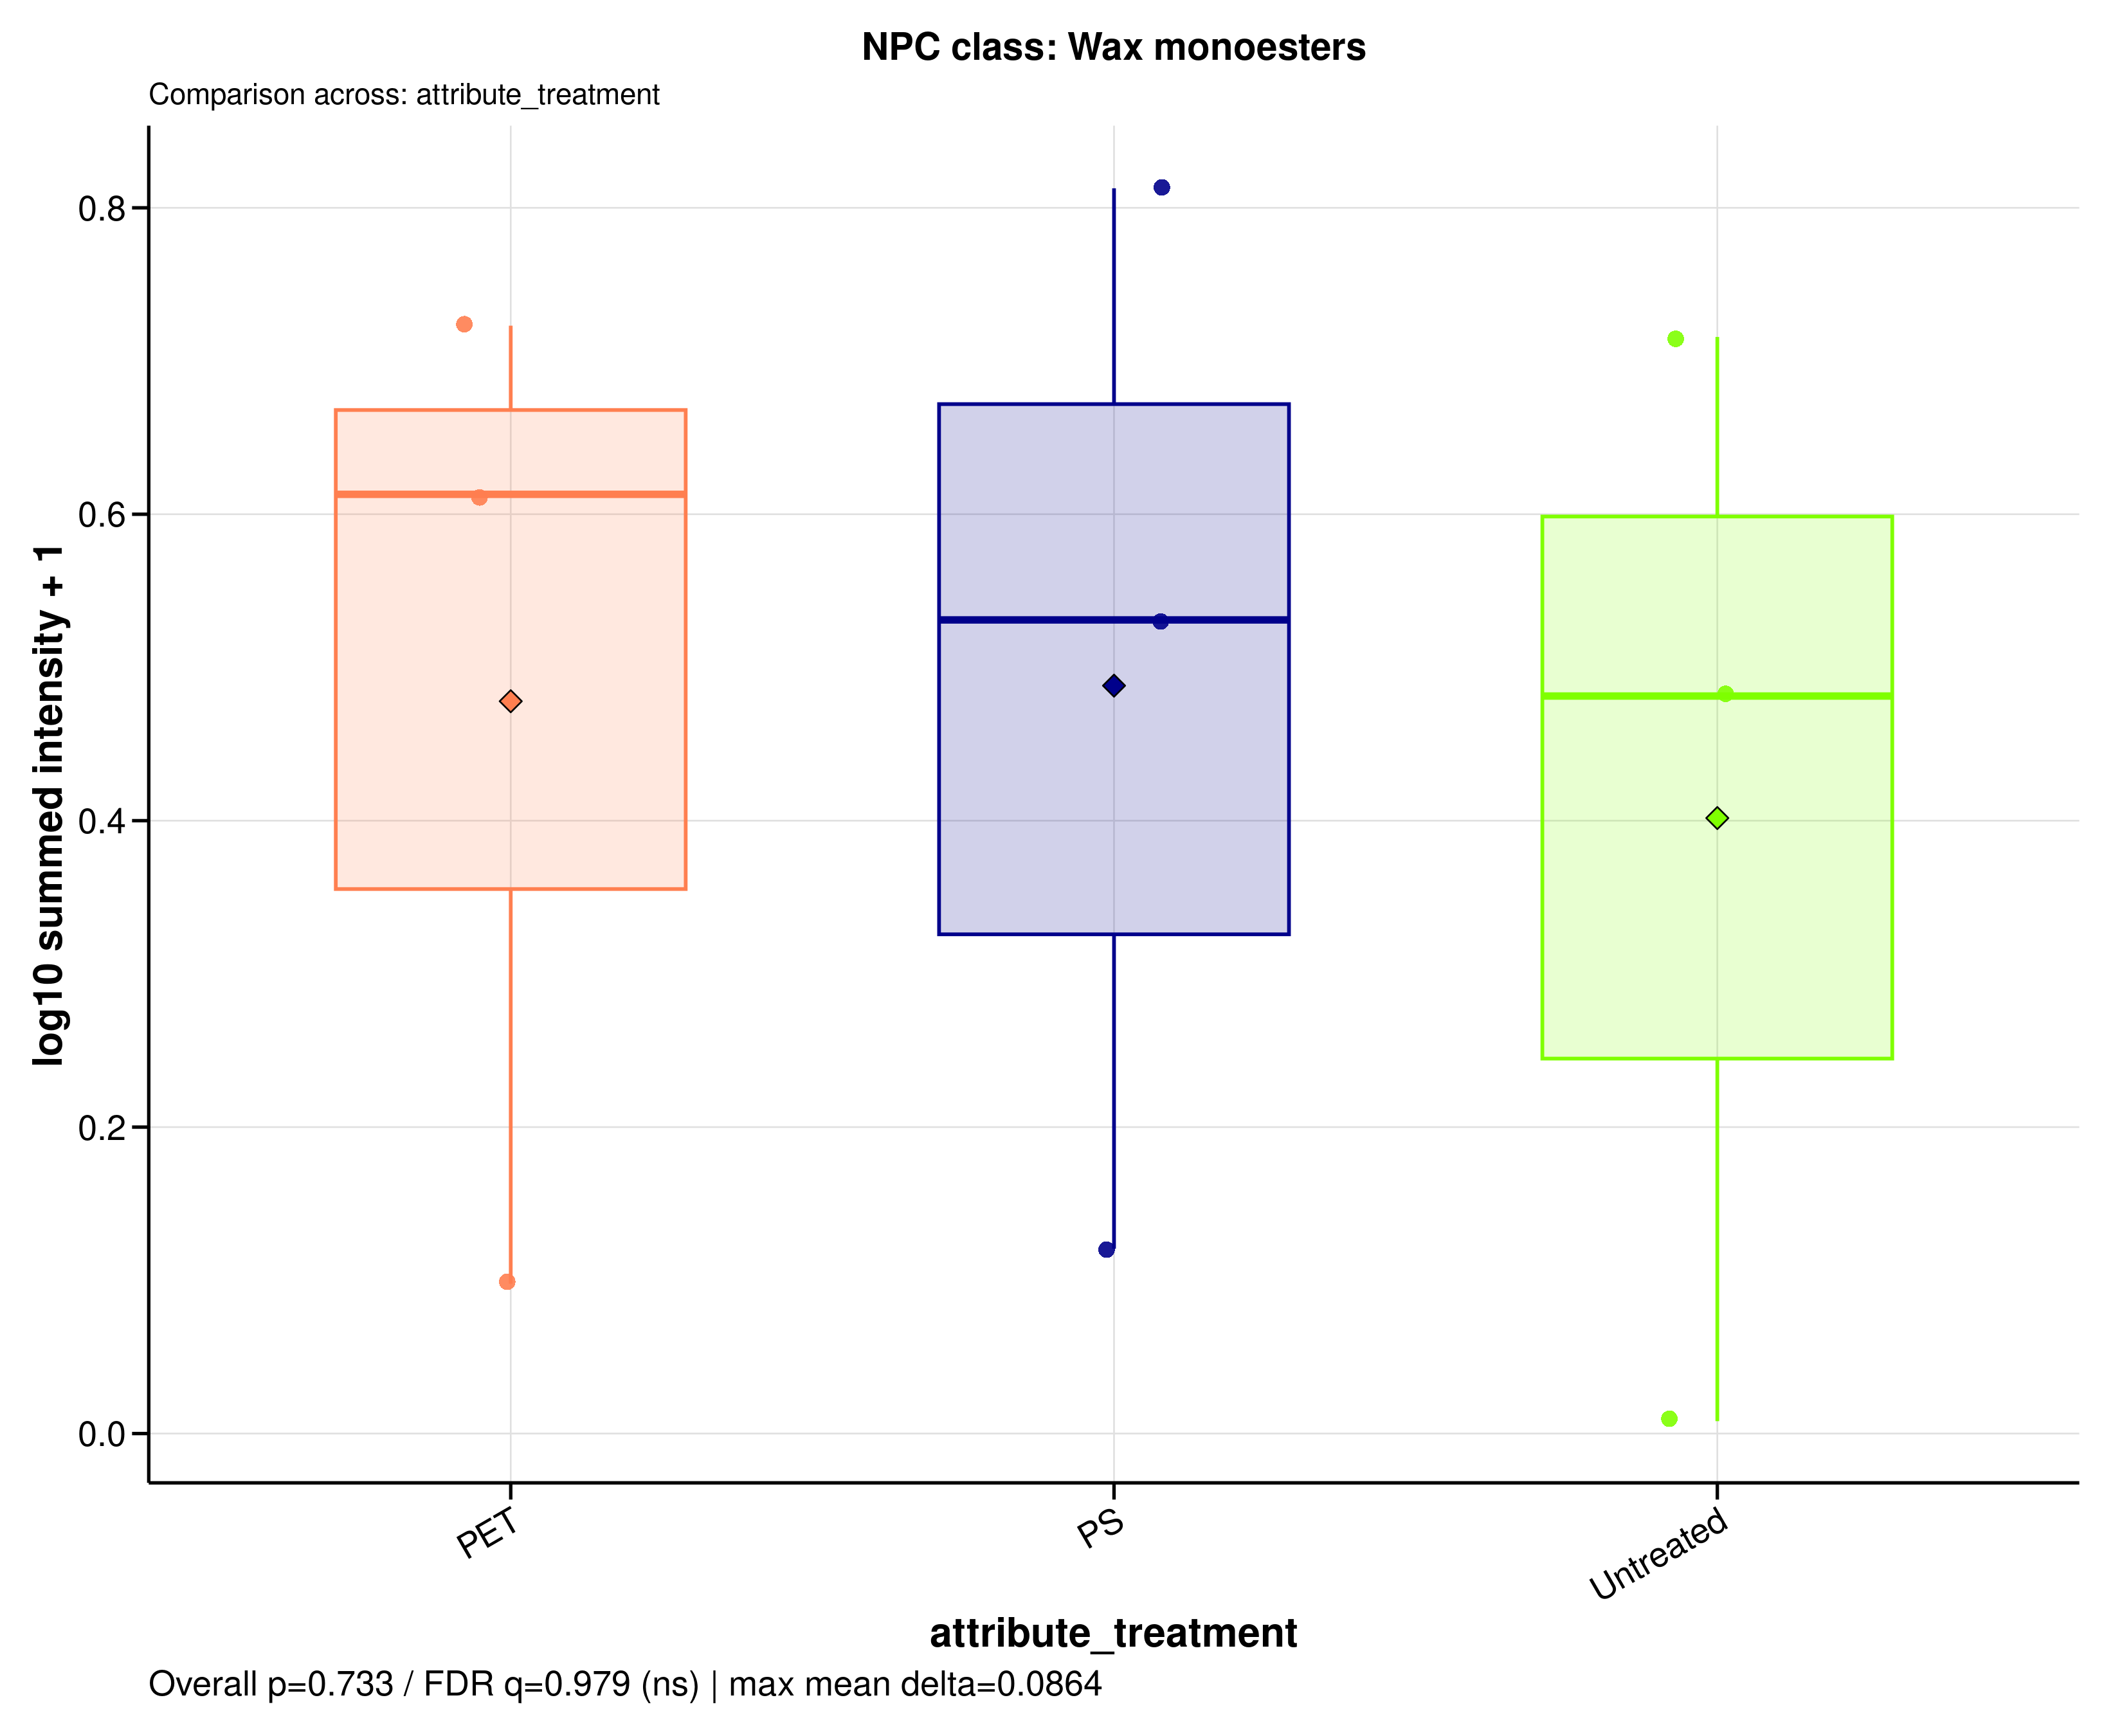

The table this chart was drawn from, first rows:
sample_id	group	data_source	npc_level	npc_term	npc_label	npc_plot_label	npc_pathway	npc_superclass	npc_class	n_features	summed_intensity	plot_intensity	npc_overall_test	npc_overall_p_value	npc_overall_q_value	npc_overall_significance	npc_max_mean_difference	npc_max_median_difference
MDM_160526_PET100	PET	filtered	class	Wax monoesters	NPC class: Wax monoesters	Wax monoesters	Fatty acids	Fatty esters | Glycerolipids	Wax monoesters	6	0.2525	0.09778	kruskal_wallis	0.7326	0.9788	ns	0.08642	0.1316
MDM_160526_PS100	PS	filtered	class	Wax monoesters	NPC class: Wax monoesters	Wax monoesters	Fatty acids	Fatty esters | Glycerolipids	Wax monoesters	6	0.3202	0.1206	kruskal_wallis	0.7326	0.9788	ns	0.08642	0.1316
MDM_160526_untreated	Untreated	filtered	class	Wax monoesters	NPC class: Wax monoesters	Wax monoesters	Fatty acids	Fatty esters | Glycerolipids	Wax monoesters	6	0.0188	0.008087	kruskal_wallis	0.7326	0.9788	ns	0.08642	0.1316
MDM_A_190626_PET100	PET	filtered	class	Wax monoesters	NPC class: Wax monoesters	Wax monoesters	Fatty acids	Fatty esters | Glycerolipids	Wax monoesters	6	3.102	0.613	kruskal_wallis	0.7326	0.9788	ns	0.08642	0.1316
MDM_A_190626_PS100	PS	filtered	class	Wax monoesters	NPC class: Wax monoesters	Wax monoesters	Fatty acids	Fatty esters | Glycerolipids	Wax monoesters	6	2.396	0.531	kruskal_wallis	0.7326	0.9788	ns	0.08642	0.1316
MDM_A_190626_untreated	Untreated	filtered	class	Wax monoesters	NPC class: Wax monoesters	Wax monoesters	Fatty acids	Fatty esters | Glycerolipids	Wax monoesters	6	2.029	0.4813	kruskal_wallis	0.7326	0.9788	ns	0.08642	0.1316
MDM_B_190626_PET100	PET	filtered	class	Wax monoesters	NPC class: Wax monoesters	Wax monoesters	Fatty acids	Fatty esters | Glycerolipids	Wax monoesters	6	4.285	0.7231	kruskal_wallis	0.7326	0.9788	ns	0.08642	0.1316
MDM_B_190626_PS100	PS	filtered	class	Wax monoesters	NPC class: Wax monoesters	Wax monoesters	Fatty acids	Fatty esters | Glycerolipids	Wax monoesters	6	5.497	0.8127	kruskal_wallis	0.7326	0.9788	ns	0.08642	0.1316
MDM_B_190626_untreated	Untreated	filtered	class	Wax monoesters	NPC class: Wax monoesters	Wax monoesters	Fatty acids	Fatty esters | Glycerolipids	Wax monoesters	6	4.196	0.7157	kruskal_wallis	0.7326	0.9788	ns	0.08642	0.1316
